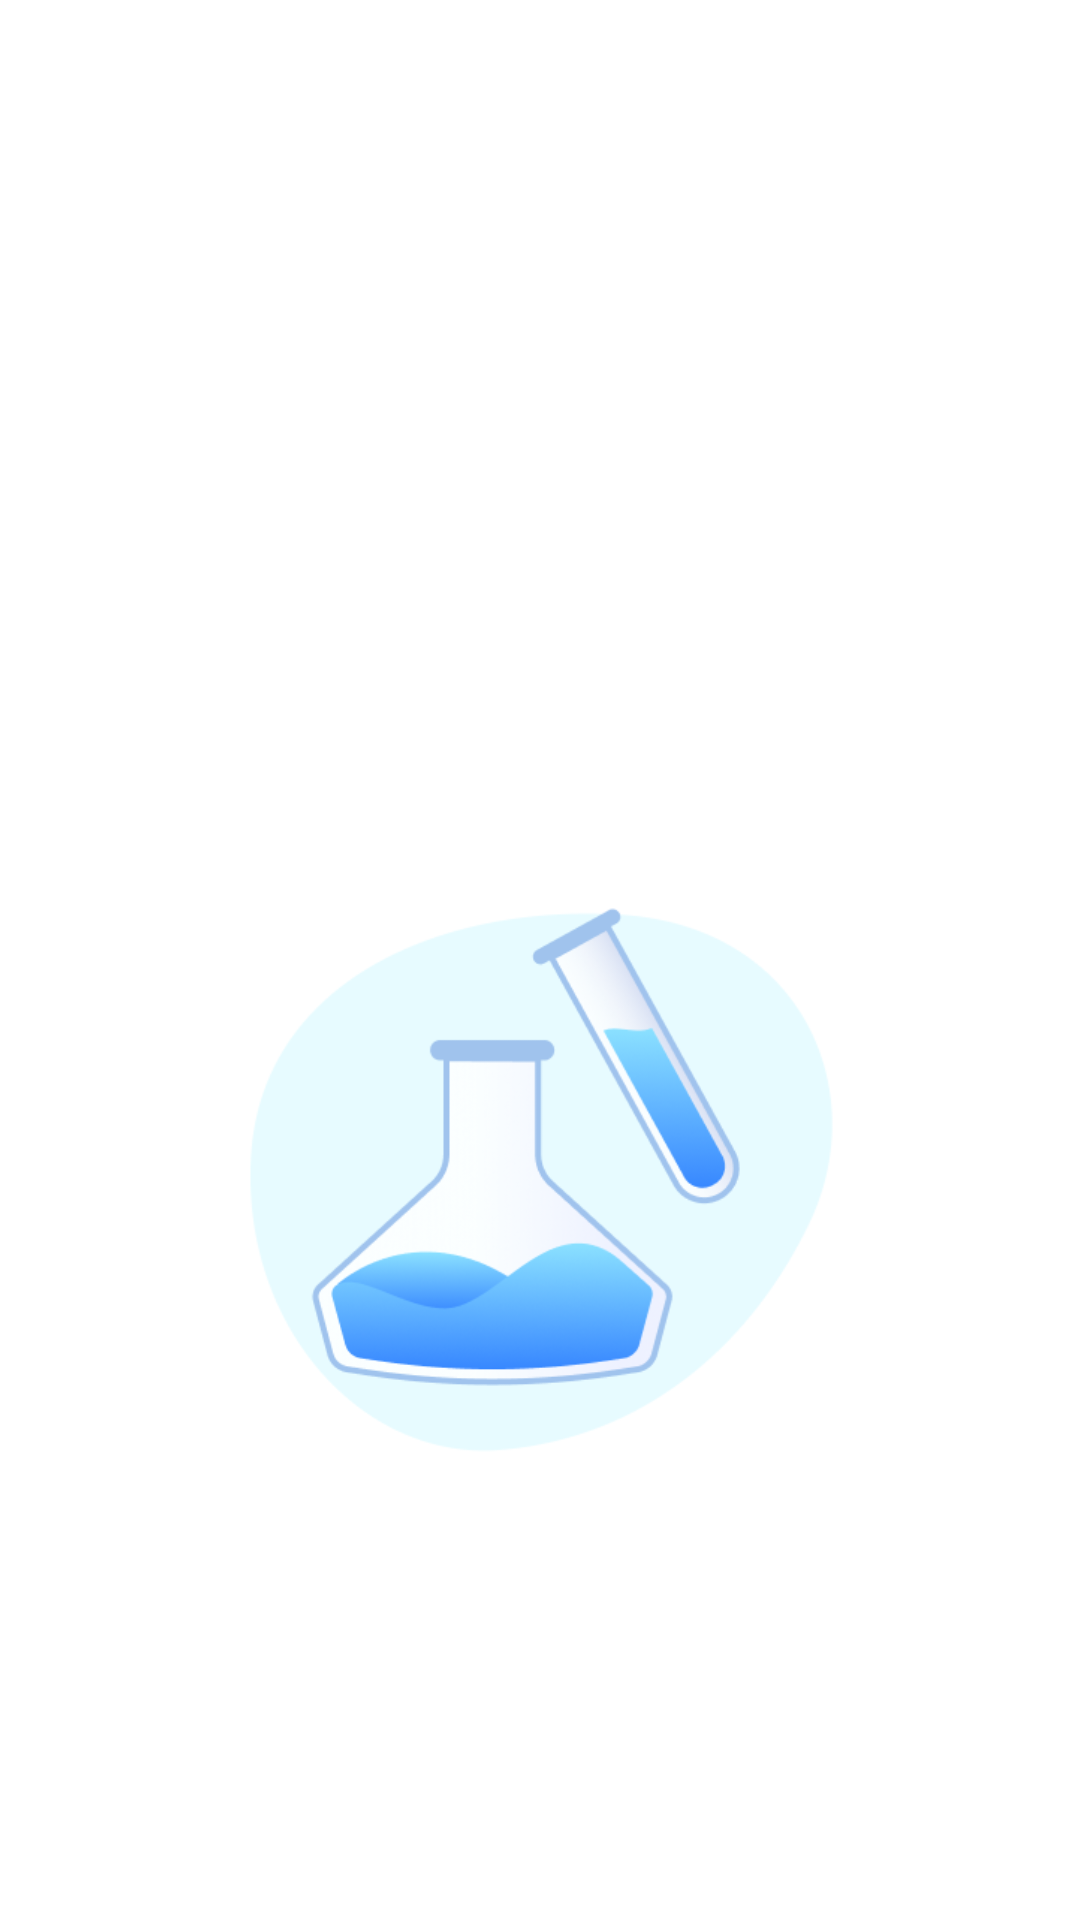

The Android layout XML behind this screen, and the referenced resources:
<!-- AndroidManifest.xml: application theme Theme.Medic -->
<!-- res/layout/onboarding_item_container.xml -->
<?xml version="1.0" encoding="utf-8"?>
<LinearLayout xmlns:android="http://schemas.android.com/apk/res/android"
    xmlns:tools="http://schemas.android.com/tools"
    android:layout_width="match_parent"
    android:layout_height="match_parent"
    android:gravity="center"
    android:orientation="vertical">

    <TextView
        android:id="@+id/tv_title"
        android:layout_width="match_parent"
        android:layout_height="wrap_content"
        android:layout_marginTop="10dp"
        android:fontFamily="@font/lato"
        android:gravity="center"
        android:textColor="@color/green"
        android:textSize="20sp"
        tools:text="@string/text_analyzes" />

    <TextView
        android:id="@+id/tv_description"
        android:layout_width="match_parent"
        android:layout_height="wrap_content"
        android:layout_marginHorizontal="70dp"
        android:layout_marginTop="25dp"
        android:layout_marginBottom="10dp"
        android:fontFamily="@font/sf_pro_display"
        android:gravity="center"
        android:textColor="@color/grey"
        android:textSize="14sp"
        tools:text="@string/text_analyzes_description" />

    <ImageView
        android:layout_marginTop="100dp"
        android:id="@+id/iv_picture_onBoarding"
        android:layout_width="match_parent"
        android:layout_height="200dp"
        android:layout_marginBottom="50dp"
        android:src="@drawable/ic_analyzes_picture" />

</LinearLayout>
<!-- resources referenced by this layout -->
<resources>
  <color name="green">#00B712</color>
  <color name="grey">#939396</color>
  <!-- drawable ic_analyzes_picture: png bitmap (drawable, 39610 bytes) -->
  <string name="text_analyzes">Анализы</string>
  <string name="text_analyzes_description">Экспресс сбор и получение проб</string>
  <style name="Theme.Medic" parent="Theme.MaterialComponents.DayNight.NoActionBar">
          
          <item name="colorPrimary">@color/purple_500</item>
          <item name="colorPrimaryVariant">@color/purple_700</item>
          <item name="colorOnPrimary">@color/white</item>
          
          <item name="colorSecondary">@color/teal_200</item>
          <item name="colorSecondaryVariant">@color/teal_700</item>
          <item name="colorOnSecondary">@color/black</item>
          
          <item name="android:statusBarColor">?attr/colorPrimaryVariant</item>
          
  
          <item name="android:windowLightStatusBar">true</item>
  
          <item name="bottomNavigationStyle">@style/BottomMenuStyle</item>
      </style>
  <color name="purple_500">#FF6200EE</color>
  <color name="purple_700">#FF3700B3</color>
  <color name="white">#FFFFFFFF</color>
  <color name="teal_200">#FF03DAC5</color>
  <color name="teal_700">#FF018786</color>
  <color name="black">#FF000000</color>
  <style name="BottomMenuStyle" parent="Widget.MaterialComponents.BottomNavigationView">
          <item name="android:background">@color/white</item>
          <item name="itemRippleColor">@android:color/transparent</item>
          <item name="labelVisibilityMode">labeled</item>
          <item name="itemIconTint">@drawable/bottom_menu_item_tint</item>
          <item name="itemTextColor">@drawable/bottom_menu_item_tint</item>
          <item name="itemTextAppearanceActive">@style/BottomNavigationView.Active</item>
          <item name="itemTextAppearanceInactive">@style/BottomNavigationView.Inactive</item>
      </style>
  <!-- drawable bottom_menu_item_tint (drawable) -->
  <?xml version="1.0" encoding="utf-8"?>
  <selector xmlns:android="http://schemas.android.com/apk/res/android">
      <item android:color="@color/blue_btn" android:state_checked="true" />
      <item android:color="@color/bottom_menu_item_color" android:state_enabled="true" android:state_pressed="true" />
      <item android:color="@color/bottom_menu_item_color" />
  
  </selector>
  <style name="BottomNavigationView.Active" parent="TextAppearance.AppCompat.Caption">
          <item name="fontFamily">@font/sf_pro_display</item>
          <item name="android:textSize">12sp</item>
      </style>
  <style name="BottomNavigationView.Inactive" parent="TextAppearance.AppCompat.Caption">
          <item name="fontFamily">@font/sf_pro_display</item>
          <item name="android:textSize">12sp</item>
      </style>
  <color name="blue_btn">#1A6FEE</color>
  <color name="bottom_menu_item_color">#C4C4C4</color>
</resources>
